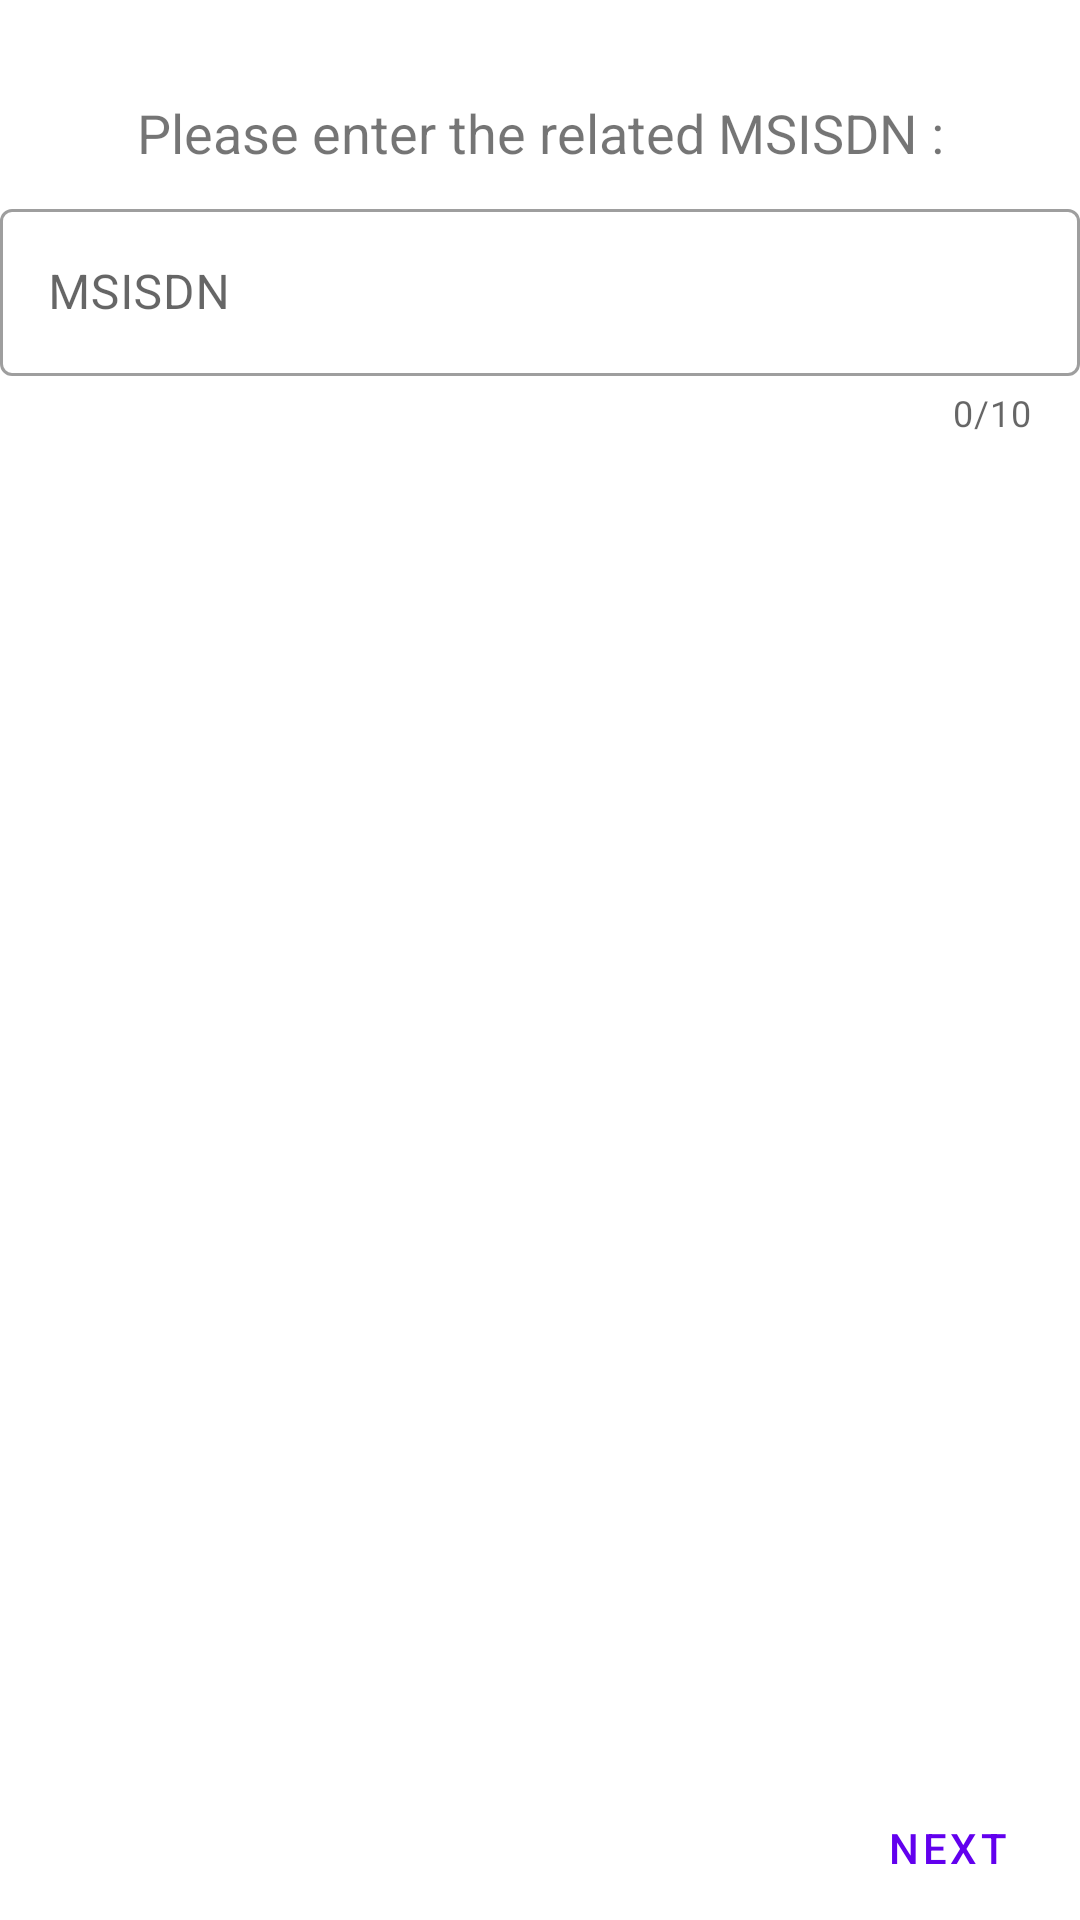

The Android layout XML behind this screen, and the referenced resources:
<!-- AndroidManifest.xml: fallback theme Theme.MaterialComponents.DayNight.NoActionBar -->
<!-- res/layout/fragment_phone.xml -->
<?xml version="1.0" encoding="utf-8"?>
<androidx.constraintlayout.widget.ConstraintLayout
    xmlns:android="http://schemas.android.com/apk/res/android"
    xmlns:app="http://schemas.android.com/apk/res-auto"
    xmlns:tools="http://schemas.android.com/tools"
    android:layout_width="match_parent"
    android:layout_height="match_parent">

    <TextView
        android:id="@+id/msisdn_description_text"
        android:layout_width="wrap_content"
        android:layout_height="wrap_content"
        android:layout_margin="32dp"
        android:text="@string/msisdn_instruction"
        android:textSize="18sp"
        android:layout_marginTop="20dp"
        app:layout_constraintTop_toTopOf="parent"
        app:layout_constraintEnd_toEndOf="parent"
        app:layout_constraintStart_toStartOf="parent" />

    <com.google.android.material.textfield.TextInputLayout
        android:id="@+id/msisdnTextInputLayout"
        style="@style/Widget.MaterialComponents.TextInputLayout.OutlinedBox"
        android:layout_width="match_parent"
        android:layout_height="wrap_content"
        app:endIconMode="clear_text"
        app:errorEnabled="true"
        app:counterEnabled="true"
        app:counterMaxLength="10"
        app:prefixText="+2223"
        android:layout_marginTop="8dp"
        app:layout_constraintTop_toBottomOf="@id/msisdn_description_text"
        app:layout_constraintEnd_toEndOf="parent"
        app:layout_constraintStart_toStartOf="parent">

        <com.google.android.material.textfield.TextInputEditText
            android:id="@+id/msisdn_edit_text"
            android:layout_width="match_parent"
            android:layout_height="wrap_content"
            android:maxLength="11"
            android:hint="@string/msisdn"
            android:inputType="phone" />
    </com.google.android.material.textfield.TextInputLayout>

    <com.google.android.material.switchmaterial.SwitchMaterial
        android:id="@+id/precreated_imsi_switch"
        android:layout_width="wrap_content"
        android:layout_height="wrap_content"
        android:text="@string/use_precreated_imsi"
        android:checked="true"
        android:visibility="gone"
        android:layout_marginTop="25dp"
        app:layout_constraintTop_toBottomOf="@id/msisdnTextInputLayout"
        app:layout_constraintEnd_toEndOf="parent"
        app:layout_constraintStart_toStartOf="parent"/>

    <TextView
        android:id="@+id/imsi_description_text"
        android:layout_width="wrap_content"
        android:layout_height="wrap_content"
        android:visibility="gone"
        android:layout_margin="32dp"
        android:text="@string/imsi_instruction"
        android:textSize="18sp"
        android:layout_marginTop="25dp"
        app:layout_constraintTop_toBottomOf="@id/msisdnTextInputLayout"
        app:layout_constraintEnd_toEndOf="parent"
        app:layout_constraintStart_toStartOf="parent" />

    <com.google.android.material.textfield.TextInputLayout
        android:id="@+id/imsiTextInputLayout"
        style="@style/Widget.MaterialComponents.TextInputLayout.OutlinedBox"
        android:layout_width="match_parent"
        android:layout_height="wrap_content"
        android:visibility="gone"
        app:endIconMode="clear_text"
        app:errorEnabled="true"
        app:counterEnabled="true"
        app:counterMaxLength="9"
        app:prefixText="609010"
        android:layout_marginTop="8dp"
        app:layout_constraintTop_toBottomOf="@id/imsi_description_text"
        app:layout_constraintEnd_toEndOf="parent"
        app:layout_constraintStart_toStartOf="parent">

        <com.google.android.material.textfield.TextInputEditText
            android:id="@+id/imsi_edit_text"
            android:layout_width="match_parent"
            android:layout_height="wrap_content"
            android:maxLength="15"
            android:hint="@string/imsi"
            android:inputType="number" />
    </com.google.android.material.textfield.TextInputLayout>

    <Button
        android:id="@+id/otp_description_text"
        android:layout_width="wrap_content"
        android:layout_height="wrap_content"
        android:visibility="gone"
        android:layout_margin="10dp"
        android:text="Envoyer OTP"
        android:textSize="18sp"
        android:layout_marginTop="10dp"
        app:layout_constraintTop_toBottomOf="@id/msisdnTextInputLayout"
        app:layout_constraintEnd_toEndOf="parent"
        app:layout_constraintStart_toStartOf="parent" />
    <com.google.android.material.textfield.TextInputLayout
        android:id="@+id/OtpTextInputLayout"
        style="@style/Widget.MaterialComponents.TextInputLayout.OutlinedBox"
        android:layout_width="match_parent"
        android:layout_height="wrap_content"
        android:visibility="gone"
        app:endIconMode="clear_text"
        app:errorEnabled="true"
        app:counterEnabled="true"
        app:counterMaxLength="9"
        app:prefixText=""
        android:layout_marginTop="8dp"
        app:layout_constraintTop_toBottomOf="@id/otp_description_text"
        app:layout_constraintEnd_toEndOf="parent"
        app:layout_constraintStart_toStartOf="parent">

        <com.google.android.material.textfield.TextInputEditText
            android:id="@+id/otp_edit_text"
            android:layout_width="match_parent"
            android:layout_height="wrap_content"
            android:hint="OTP Code"
            android:inputType="number" />
    </com.google.android.material.textfield.TextInputLayout>
    <Button
        android:id="@+id/next_btn"
        style="@style/Widget.MaterialComponents.Button.TextButton"
        android:layout_width="wrap_content"
        android:layout_height="wrap_content"
        android:text="@string/next_btn"
        android:drawableEnd="@drawable/ic_arrow_right"
        app:layout_constraintBottom_toBottomOf="parent"
        app:layout_constraintEnd_toEndOf="parent" />

</androidx.constraintlayout.widget.ConstraintLayout>
<!-- resources referenced by this layout -->
<resources>
  <string name="imsi" translatable="false">IMSI</string>
  <string name="imsi_instruction">Please enter the related IMSI :</string>
  <string name="msisdn" translatable="false">MSISDN</string>
  <string name="msisdn_instruction">Please enter the related MSISDN :</string>
  <string name="next_btn">Next</string>
  <string name="use_precreated_imsi">Use precreated IMSI</string>
</resources>
